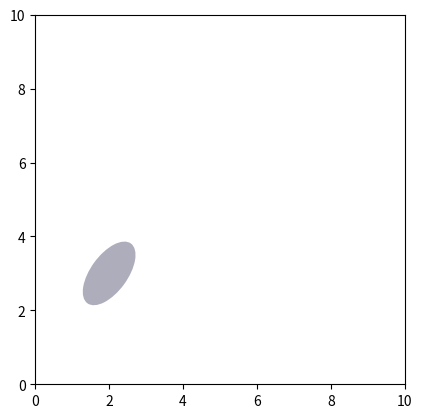

This figure's Python source:
import matplotlib.pyplot as plt
import numpy.random as rnd
from matplotlib.patches import Ellipse
import numpy as np

NUM = 1 

ells = [Ellipse(xy=[2,3], width=1, height=2, angle=0.4*360)
        for i in range(NUM)]

fig = plt.figure(0)
ax = fig.add_subplot(111, aspect='equal')
for e in ells:
    ax.add_artist(e)
    e.set_clip_box(ax.bbox)
    e.set_alpha(rnd.rand())
    e.set_facecolor(rnd.rand(3))

ax.set_xlim(0, 10)
ax.set_ylim(0, 10)

plt.show()
